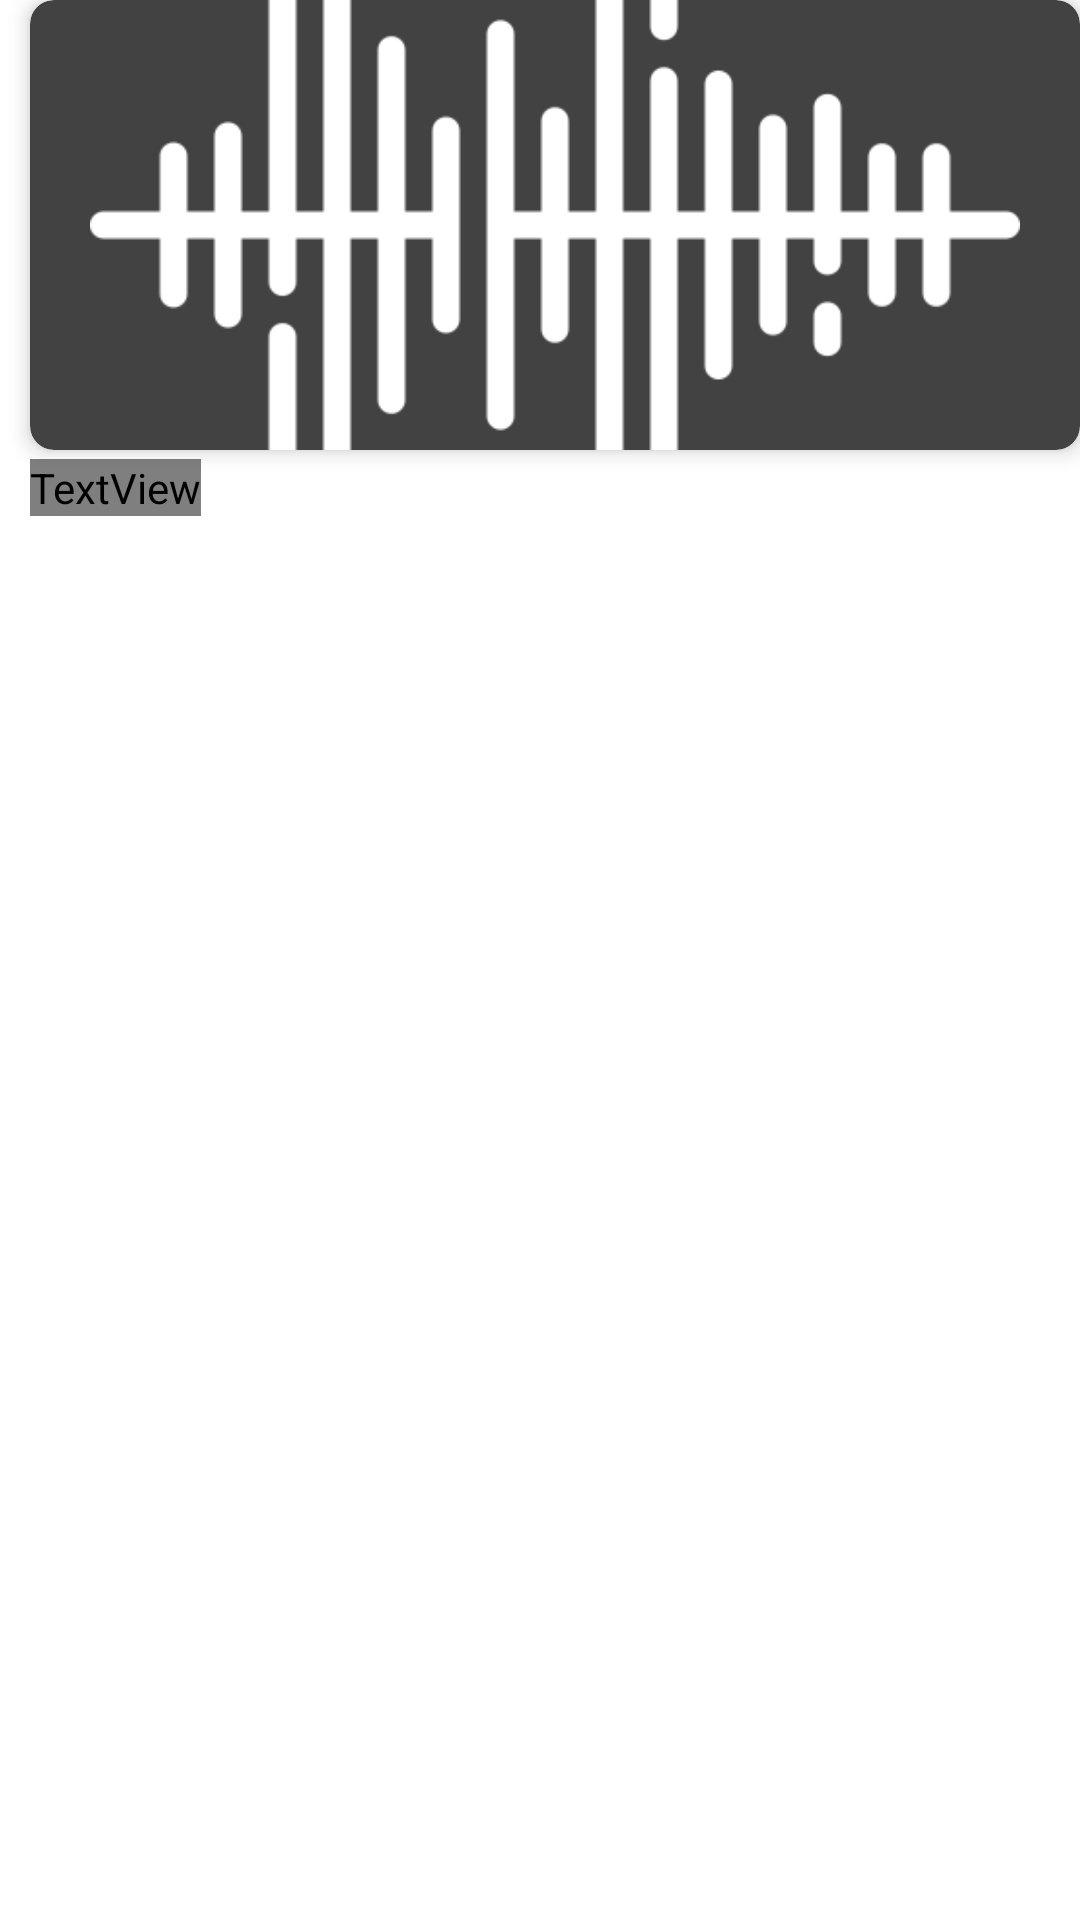

Layout XML and referenced resources for this Android screen:
<!-- AndroidManifest.xml: application theme Theme.LgAndRukoMirror -->
<!-- res/layout/rv_folder_audio_design.xml -->
<?xml version="1.0" encoding="utf-8"?>
<LinearLayout xmlns:android="http://schemas.android.com/apk/res/android"
    xmlns:app="http://schemas.android.com/apk/res-auto"
    android:layout_width="match_parent"
    android:layout_height="wrap_content"
    android:orientation="vertical"
    >
    <com.google.android.material.card.MaterialCardView
        android:layout_width="match_parent"
        android:layout_height="@dimen/_150sdp"
        app:strokeWidth="0dp"
        app:cardElevation="4dp"
        android:layout_marginStart="10dp"
        app:cardBackgroundColor="@color/bg_color"
        app:cardCornerRadius="8dp">

        <ImageView
            android:id="@+id/folderImage"
            android:layout_width="match_parent"
            android:layout_height="match_parent"
            android:scaleType="centerCrop"
            android:padding="20dp"
            android:src="@drawable/sound_waves"
            app:tint="@color/white" />
    </com.google.android.material.card.MaterialCardView>
    <TextView
        android:maxLines="1"
        android:id="@+id/tvFolderName"
        android:ellipsize="end"
        android:layout_width="wrap_content"
        android:text="All Photos"
        android:textSize="16sp"
        android:layout_marginVertical="3dp"
        android:layout_marginStart="10dp"
        android:layout_height="wrap_content"
        style="@style/textNormal"
        android:textColor="@color/white"
        android:gravity="center" />

</LinearLayout>
<!-- resources referenced by this layout -->
<resources>
  <color name="bg_color">#424242</color>
  <color name="white">#FFFFFFFF</color>
  <dimen name="_150sdp">150.00dp</dimen>
  <!-- drawable sound_waves: webp bitmap (drawable, 3040 bytes) -->
  <style name="textNormal" parent="Theme.MaterialComponents.DayNight.NoActionBar">
          <item name="android:fontFamily">@font/albra</item>
          <item name="android:textColor">@color/black</item>
          <item name="android:layout_width">wrap_content</item>
          <item name="android:layout_height">wrap_content</item>
          <item name="android:textAllCaps">false</item>
          <item name="android:textStyle">normal</item>
      </style>
  <style name="Theme.LgAndRukoMirror" parent="Theme.MaterialComponents.DayNight.NoActionBar">
          
          <item name="colorPrimary">@color/purple_500</item>
          <item name="colorPrimaryVariant">@color/purple_700</item>
          <item name="colorOnPrimary">@color/white</item>
          
          <item name="colorSecondary">@color/teal_200</item>
          <item name="colorSecondaryVariant">@color/teal_700</item>
          <item name="colorOnSecondary">@color/black</item>
          
          <item name="android:statusBarColor">?attr/colorPrimaryVariant</item>
          
      </style>
  <color name="black">#FF000000</color>
  <color name="purple_500">#000000</color>
  <color name="purple_700">#000000</color>
  <color name="teal_200">#FF03DAC5</color>
  <color name="teal_700">#FF018786</color>
</resources>
